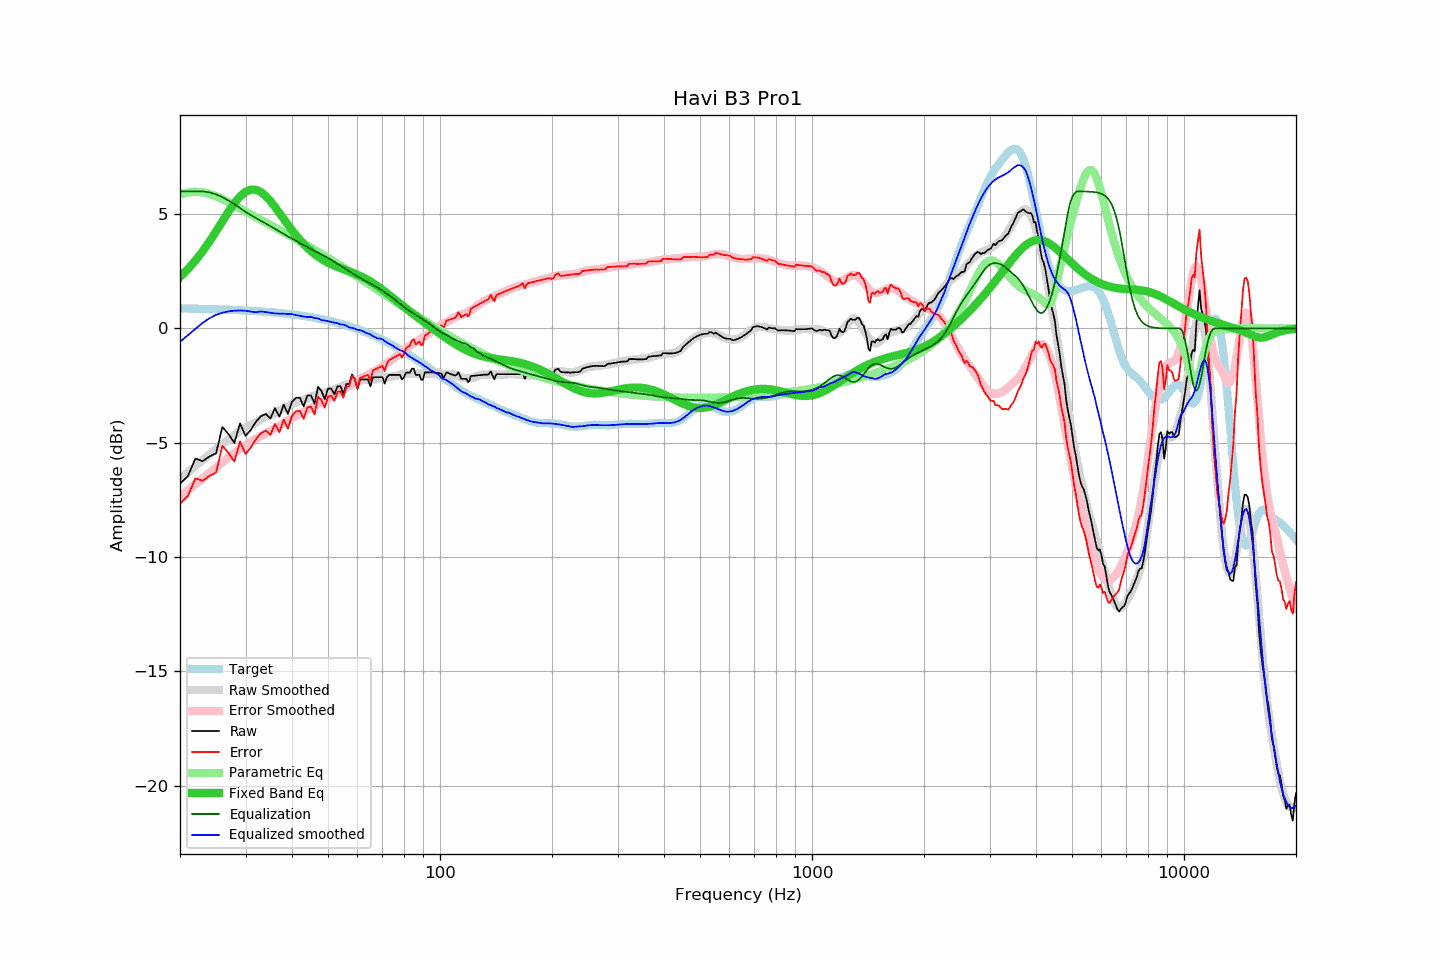

Data behind this chart, as committed beside it:
frequency, raw, error, smoothed, error_smoothed, equalization, parametric_eq, equalized_raw, equalized_smoothed, target
20, -6.79, -7.67, -6.58, -7.36, 6.00, 2.25, -0.79, -0.58, 0.88
21, -6.46, -7.33, -6.29, -7.08, 6.00, 2.59, -0.46, -0.29, 0.87
22, -5.69, -6.55, -6.02, -6.81, 6.00, 2.97, 0.31, -0.02, 0.86
23, -5.81, -6.67, -5.76, -6.56, 6.00, 3.38, 0.19, 0.24, 0.86
24, -5.60, -6.45, -5.51, -6.31, 5.96, 3.81, 0.36, 0.45, 0.85
25, -5.46, -6.30, -5.28, -6.08, 5.87, 4.25, 0.41, 0.60, 0.84
26, -4.31, -5.14, -5.06, -5.86, 5.75, 4.69, 1.44, 0.69, 0.83
27, -4.62, -5.44, -4.85, -5.65, 5.60, 5.11, 0.98, 0.75, 0.82
28, -5.01, -5.82, -4.66, -5.46, 5.44, 5.48, 0.43, 0.78, 0.81
29, -4.15, -4.95, -4.49, -5.27, 5.27, 5.78, 1.12, 0.79, 0.80
30, -4.70, -5.49, -4.32, -5.10, 5.10, 5.98, 0.40, 0.78, 0.79
31, -4.44, -5.21, -4.22, -4.96, 4.96, 6.08, 0.52, 0.74, 0.77
32, -4.08, -4.84, -4.12, -4.83, 4.83, 6.07, 0.75, 0.71, 0.76
33, -3.84, -4.58, -3.96, -4.71, 4.71, 5.97, 0.87, 0.74, 0.74
34, -3.74, -4.47, -3.88, -4.60, 4.60, 5.80, 0.86, 0.72, 0.73
35, -3.94, -4.65, -3.79, -4.48, 4.48, 5.57, 0.54, 0.69, 0.71
36, -3.48, -4.18, -3.70, -4.36, 4.36, 5.32, 0.88, 0.66, 0.70
37, -3.86, -4.54, -3.60, -4.25, 4.25, 5.06, 0.39, 0.65, 0.68
38, -3.33, -3.99, -3.49, -4.14, 4.14, 4.79, 0.81, 0.65, 0.66
39, -3.74, -4.38, -3.40, -4.03, 4.03, 4.54, 0.29, 0.63, 0.64
40, -3.21, -3.83, -3.30, -3.93, 3.93, 4.30, 0.72, 0.63, 0.62
41, -3.03, -3.62, -3.25, -3.83, 3.83, 4.08, 0.80, 0.58, 0.59
42, -3.03, -3.60, -3.18, -3.74, 3.74, 3.88, 0.71, 0.56, 0.57
43, -3.41, -3.96, -3.12, -3.65, 3.65, 3.70, 0.24, 0.52, 0.55
44, -2.93, -3.45, -3.06, -3.56, 3.56, 3.53, 0.63, 0.50, 0.52
45, -2.93, -3.43, -2.97, -3.48, 3.48, 3.39, 0.55, 0.51, 0.50
46, -3.29, -3.76, -2.94, -3.39, 3.39, 3.26, 0.10, 0.46, 0.47
47, -2.55, -2.99, -2.88, -3.32, 3.32, 3.14, 0.77, 0.44, 0.44
48, -2.73, -3.14, -2.87, -3.24, 3.24, 3.04, 0.51, 0.37, 0.41
49, -3.09, -3.47, -2.81, -3.16, 3.16, 2.95, 0.07, 0.35, 0.38
50, -2.63, -2.98, -2.76, -3.09, 3.09, 2.88, 0.46, 0.32, 0.35
51, -2.63, -2.95, -2.72, -3.00, 3.00, 2.81, 0.37, 0.28, 0.32
52, -2.88, -3.16, -2.66, -2.92, 2.92, 2.75, 0.04, 0.26, 0.28
53, -2.53, -2.78, -2.60, -2.84, 2.84, 2.69, 0.31, 0.23, 0.25
54, -2.53, -2.74, -2.57, -2.75, 2.75, 2.64, 0.22, 0.18, 0.21
55, -2.85, -3.02, -2.50, -2.67, 2.67, 2.59, -0.18, 0.17, 0.17
56, -2.43, -2.57, -2.46, -2.59, 2.59, 2.54, 0.16, 0.12, 0.14
57, -2.43, -2.53, -2.46, -2.50, 2.50, 2.50, 0.07, 0.05, 0.10
58, -2.01, -2.07, -2.40, -2.43, 2.43, 2.45, 0.42, 0.02, 0.06
59, -2.21, -2.22, -2.35, -2.35, 2.35, 2.40, 0.14, -0.00, 0.01
60, -2.65, -2.62, -2.34, -2.28, 2.28, 2.35, -0.37, -0.06, -0.03
61, -2.23, -2.16, -2.28, -2.21, 2.21, 2.30, -0.02, -0.08, -0.07
62, -2.23, -2.12, -2.26, -2.14, 2.14, 2.24, -0.09, -0.11, -0.11
63, -2.23, -2.07, -2.26, -2.08, 2.08, 2.19, -0.15, -0.18, -0.16
64, -2.23, -2.03, -2.24, -2.02, 2.02, 2.12, -0.21, -0.22, -0.20
65, -2.53, -2.28, -2.22, -1.96, 1.96, 2.06, -0.57, -0.26, -0.25
66, -2.13, -1.83, -2.23, -1.90, 1.90, 1.99, -0.23, -0.33, -0.30
67, -2.13, -1.78, -2.22, -1.84, 1.84, 1.92, -0.29, -0.38, -0.35
68, -2.13, -1.73, -2.22, -1.78, 1.78, 1.85, -0.35, -0.43, -0.40
69, -2.13, -1.69, -2.16, -1.72, 1.72, 1.77, -0.41, -0.44, -0.44
70, -2.13, -1.64, -2.13, -1.66, 1.66, 1.70, -0.47, -0.47, -0.49
71, -2.41, -1.87, -2.14, -1.59, 1.59, 1.62, -0.82, -0.56, -0.54
72, -2.13, -1.53, -2.13, -1.52, 1.52, 1.55, -0.61, -0.61, -0.60
73, -2.03, -1.38, -2.12, -1.45, 1.45, 1.47, -0.58, -0.66, -0.65
74, -2.03, -1.33, -2.11, -1.39, 1.39, 1.39, -0.64, -0.72, -0.70
75, -2.03, -1.28, -2.09, -1.31, 1.31, 1.32, -0.72, -0.78, -0.75
76, -2.03, -1.23, -2.08, -1.24, 1.24, 1.24, -0.79, -0.85, -0.80
77, -2.03, -1.17, -2.05, -1.16, 1.16, 1.17, -0.87, -0.90, -0.86
78, -2.03, -1.12, -2.03, -1.08, 1.08, 1.10, -0.95, -0.94, -0.91
79, -2.23, -1.27, -1.99, -1.01, 1.01, 1.02, -1.22, -0.98, -0.96
... 553 more rows
